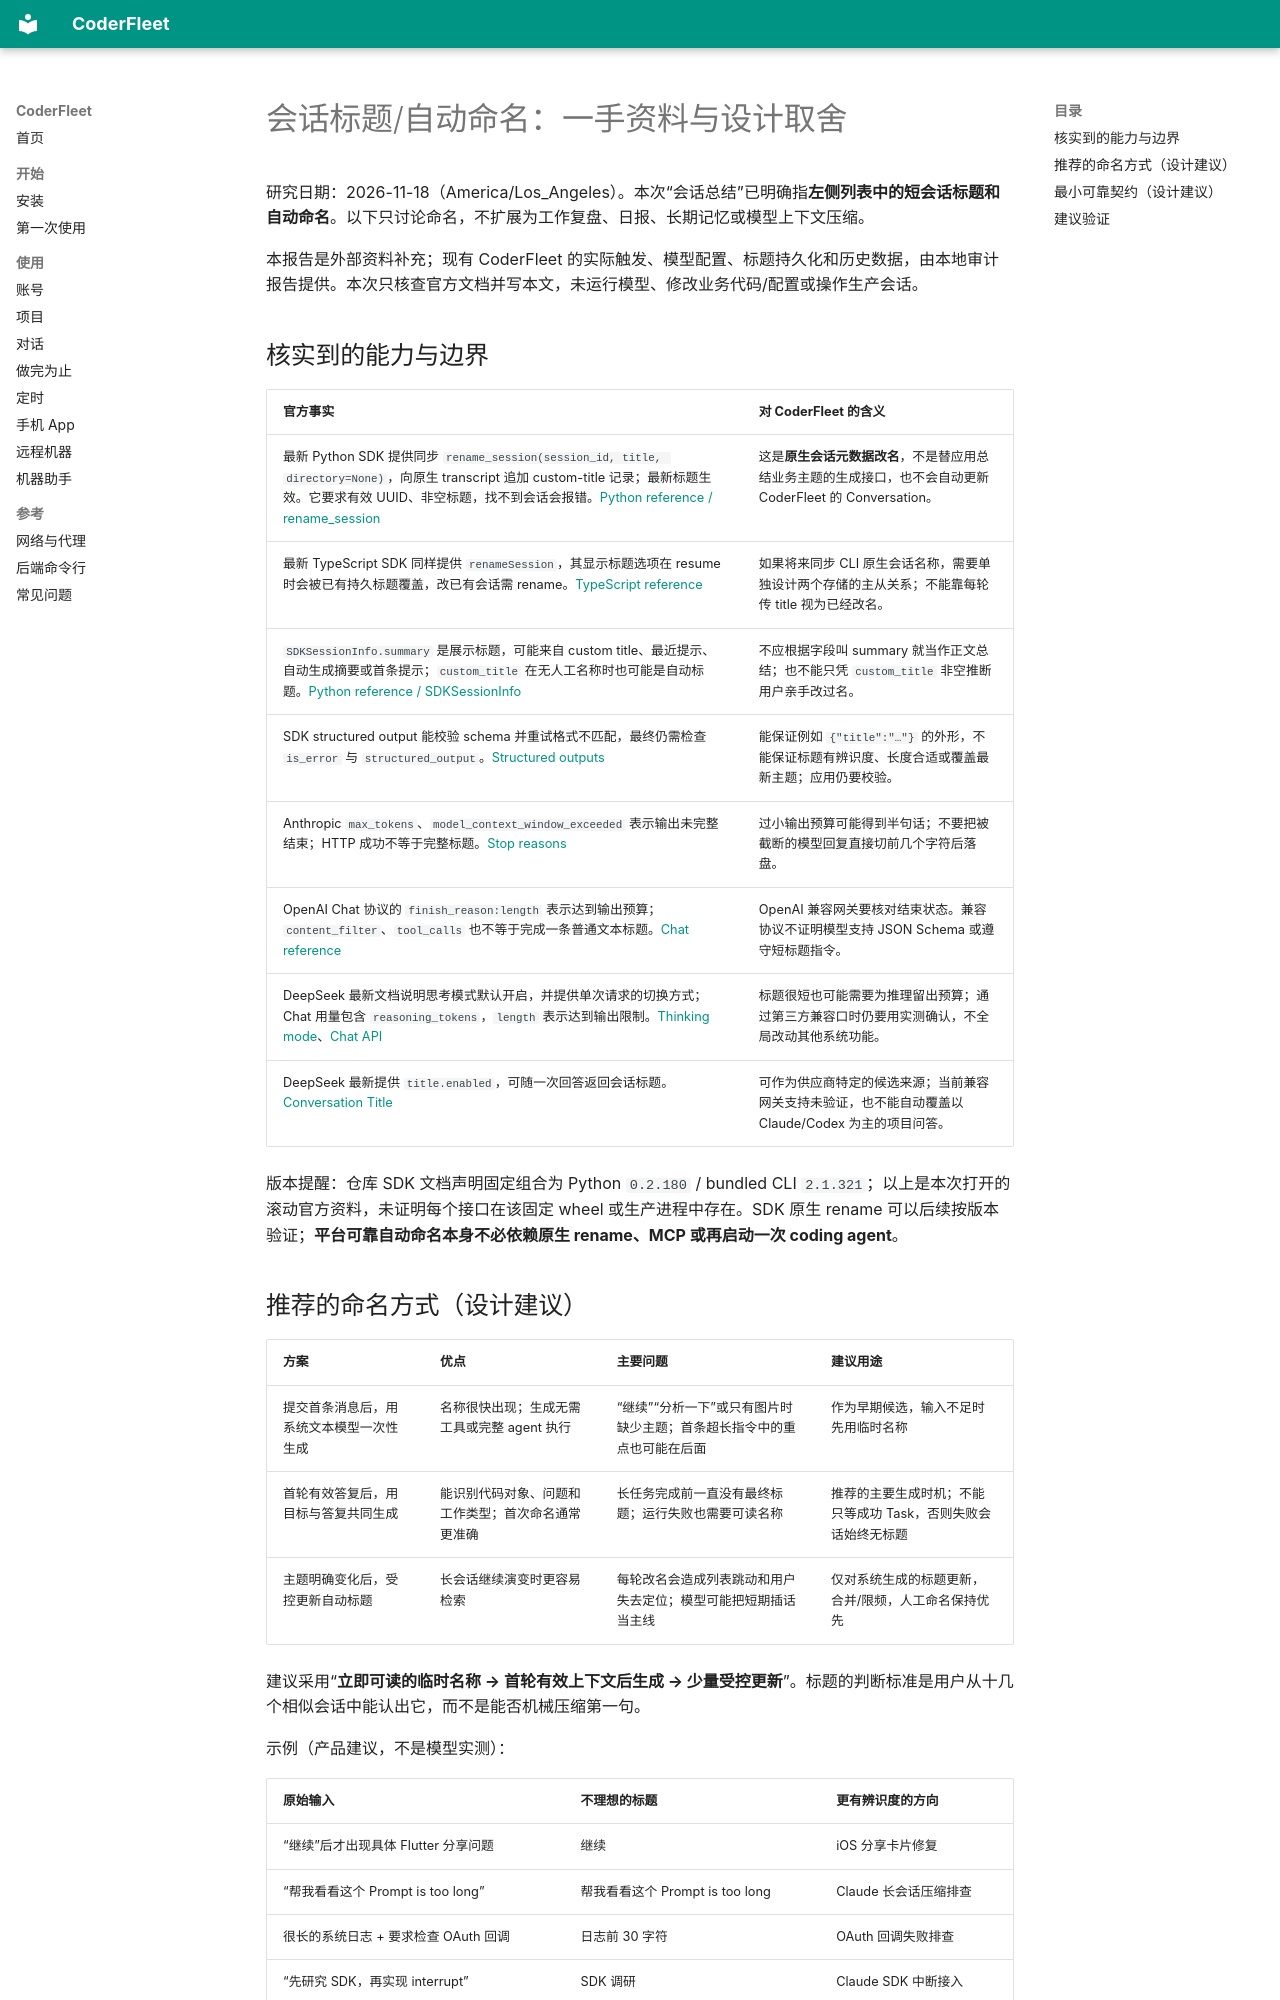

repository: zhchxiao123/coderfleet · page: research/coderfleet-conversation-title-primary-sources-20261118/index.html · generator: mkdocs

# 会话标题/自动命名：一手资料与设计取舍

研究日期：2026-11-18（America/Los_Angeles）。本次“会话总结”已明确指**左侧列表中的短会话标题和自动命名**。以下只讨论命名，不扩展为工作复盘、日报、长期记忆或模型上下文压缩。

本报告是外部资料补充；现有 CoderFleet 的实际触发、模型配置、标题持久化和历史数据，由本地审计报告提供。本次只核查官方文档并写本文，未运行模型、修改业务代码/配置或操作生产会话。

## 核实到的能力与边界

| 官方事实 | 对 CoderFleet 的含义 |
| --- | --- |
| 最新 Python SDK 提供同步 `rename_session(session_id, title, directory=None)`，向原生 transcript 追加 custom-title 记录；最新标题生效。它要求有效 UUID、非空标题，找不到会话会报错。[Python reference / rename_session](https://code.claude.com/docs/en/agent-sdk/python#rename_session) | 这是**原生会话元数据改名**，不是替应用总结业务主题的生成接口，也不会自动更新 CoderFleet 的 Conversation。 |
| 最新 TypeScript SDK 同样提供 `renameSession`，其显示标题选项在 resume 时会被已有持久标题覆盖，改已有会话需 rename。[TypeScript reference](https://code.claude.com/docs/en/agent-sdk/typescript#renamesession) | 如果将来同步 CLI 原生会话名称，需要单独设计两个存储的主从关系；不能靠每轮传 title 视为已经改名。 |
| `SDKSessionInfo.summary` 是展示标题，可能来自 custom title、最近提示、自动生成摘要或首条提示；`custom_title` 在无人工名称时也可能是自动标题。[Python reference / SDKSessionInfo](https://code.claude.com/docs/en/agent-sdk/python#return-type-sdksessioninfo) | 不应根据字段叫 summary 就当作正文总结；也不能只凭 `custom_title` 非空推断用户亲手改过名。 |
| SDK structured output 能校验 schema 并重试格式不匹配，最终仍需检查 `is_error` 与 `structured_output`。[Structured outputs](https://code.claude.com/docs/en/agent-sdk/structured-outputs#error-handling) | 能保证例如 `{"title":"…"}` 的外形，不能保证标题有辨识度、长度合适或覆盖最新主题；应用仍要校验。 |
| Anthropic `max_tokens`、`model_context_window_exceeded` 表示输出未完整结束；HTTP 成功不等于完整标题。[Stop reasons](https://platform.claude.com/docs/en/build-with-claude/handling-stop-reasons) | 过小输出预算可能得到半句话；不要把被截断的模型回复直接切前几个字符后落盘。 |
| OpenAI Chat 协议的 `finish_reason:length` 表示达到输出预算；`content_filter`、`tool_calls` 也不等于完成一条普通文本标题。[Chat reference](https://developers.openai.com/api/reference/resources/chat) | OpenAI 兼容网关要核对结束状态。兼容协议不证明模型支持 JSON Schema 或遵守短标题指令。 |
| DeepSeek 最新文档说明思考模式默认开启，并提供单次请求的切换方式；Chat 用量包含 `reasoning_tokens`，`length` 表示达到输出限制。[Thinking mode](https://api-docs.deepseek.com/guides/thinking_mode/)、[Chat API](https://api-docs.deepseek.com/api/create-chat-completion/) | 标题很短也可能需要为推理留出预算；通过第三方兼容口时仍要用实测确认，不全局改动其他系统功能。 |
| DeepSeek 最新提供 `title.enabled`，可随一次回答返回会话标题。[Conversation Title](https://api-docs.deepseek.com/guides/conversation_title/) | 可作为供应商特定的候选来源；当前兼容网关支持未验证，也不能自动覆盖以 Claude/Codex 为主的项目问答。 |

版本提醒：仓库 SDK 文档声明固定组合为 Python `0.2.180` / bundled CLI `2.1.321`；以上是本次打开的滚动官方资料，未证明每个接口在该固定 wheel 或生产进程中存在。SDK 原生 rename 可以后续按版本验证；**平台可靠自动命名本身不必依赖原生 rename、MCP 或再启动一次 coding agent**。
